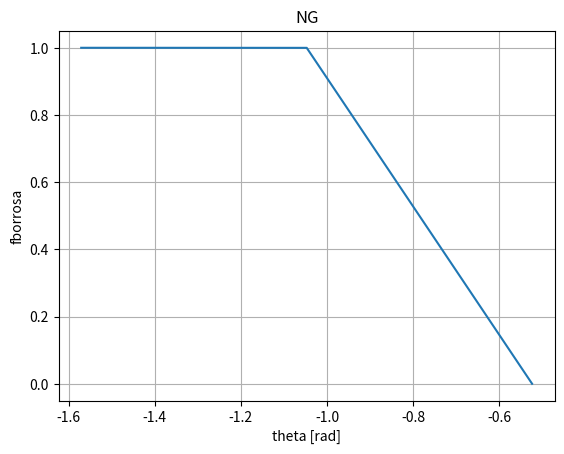
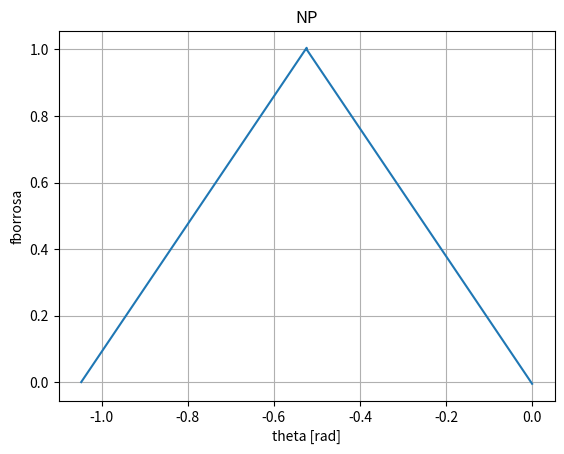
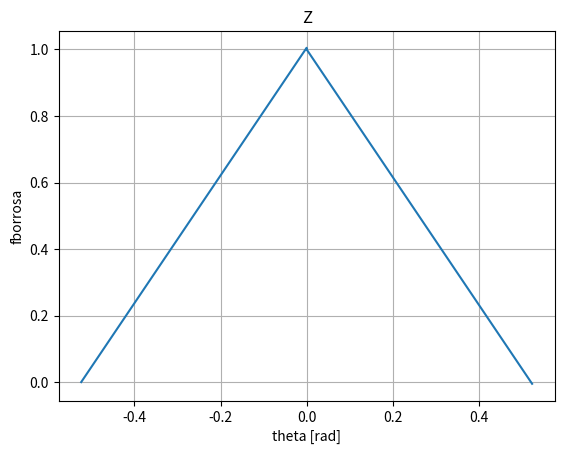
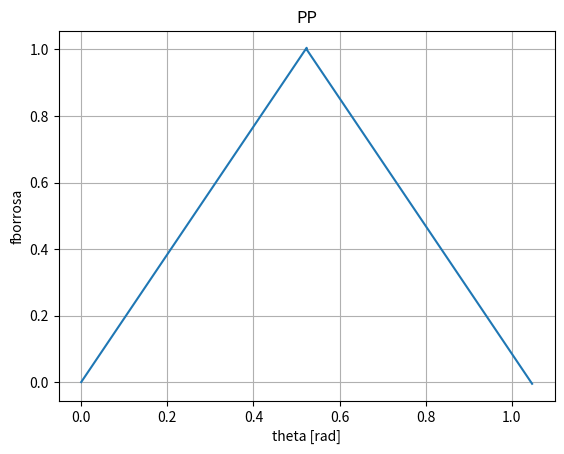
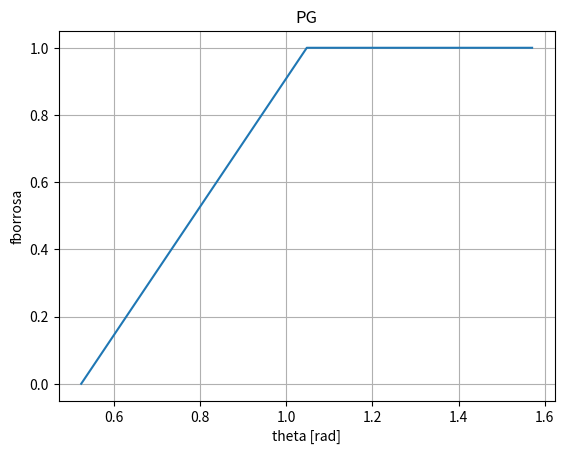
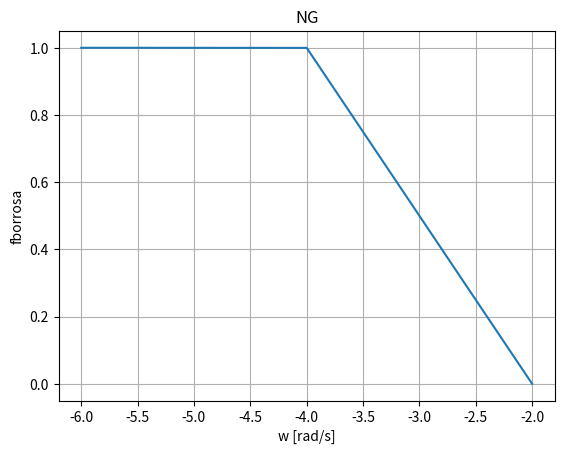
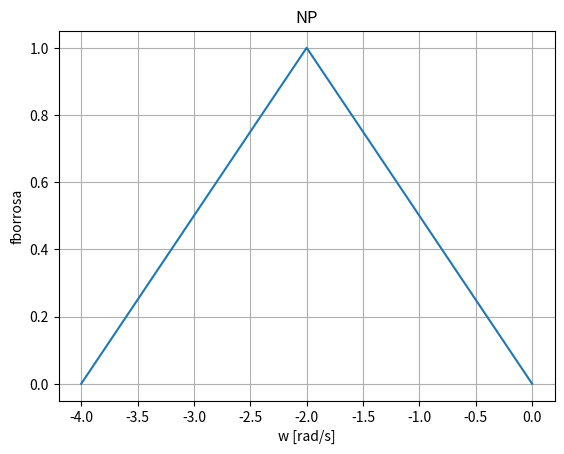
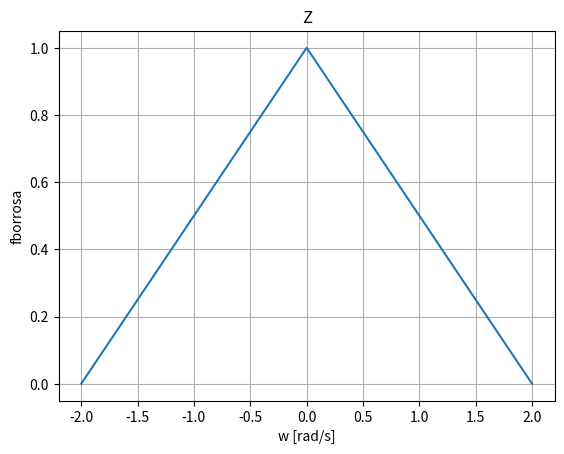
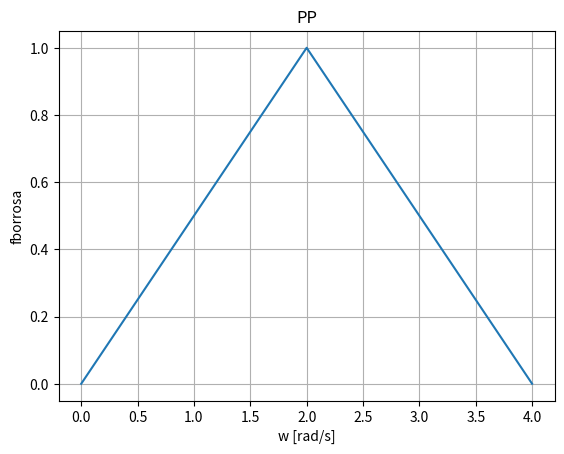
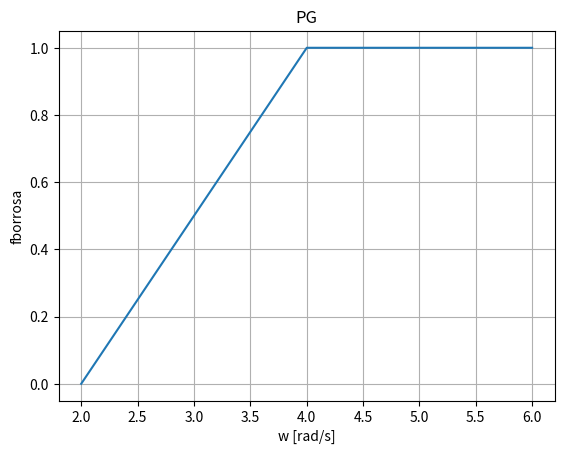
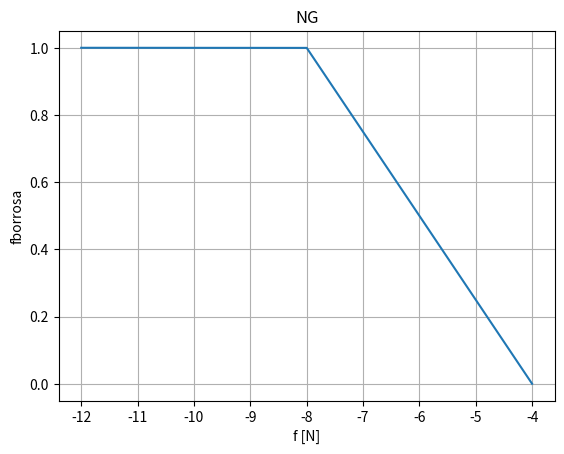
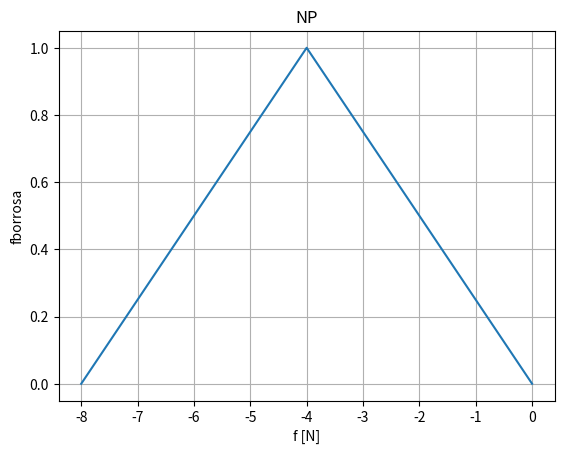
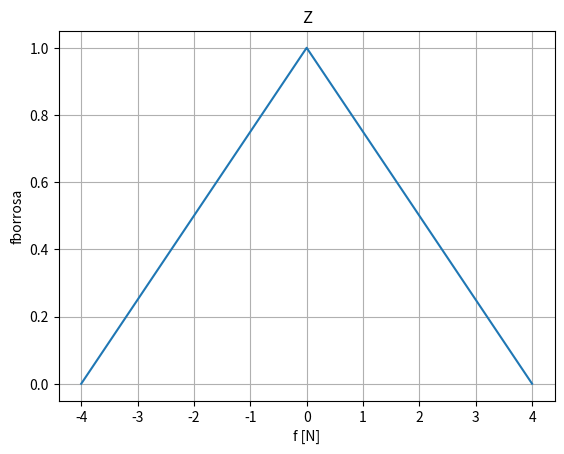
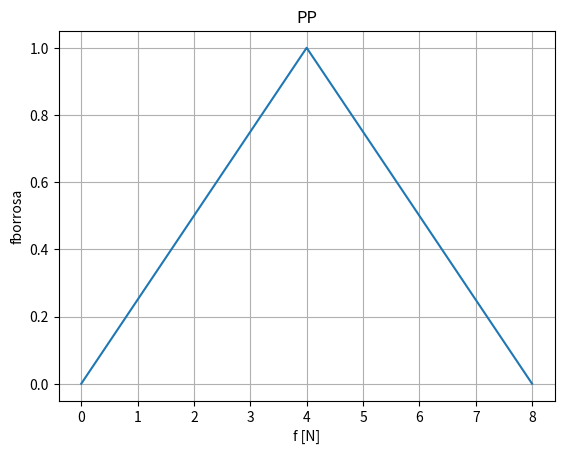
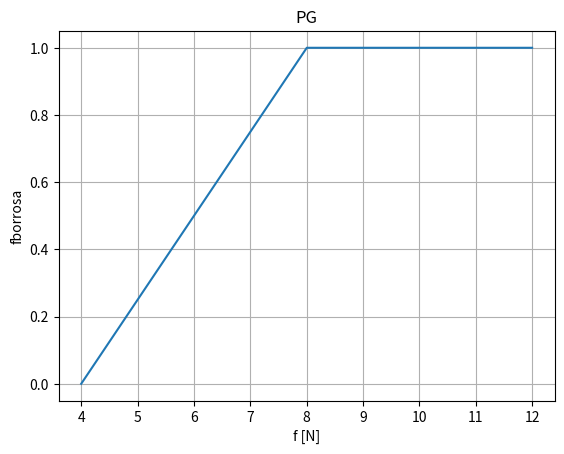

Here is the Python script that generated these plots, in order:
import matplotlib.pyplot as plt
import numpy as np
def DectoRad(dec):
    rad=(dec*np.pi)/180
    return(rad)
def vecx(x0,xfin):
    x=[]
    while(x0<xfin):
        dt=0.0001
        xn=x0+dt
        x.append(float(x0))
        x0=xn
    return(x)
def hombroder(xfin,x0,xintermedio,pendiente,t):
    PGTheta=[]
    t=t
    while(x0<xfin):
        dt=0.0001
        if(x0>=xintermedio):
            PGTheta.append(1)
    
        else:
            nv=(1/pendiente)*t
            t+=dt
            PGTheta.append(nv)
        xn=x0+dt
        x0=xn
    return(PGTheta)
def hombroizq(xfin,x0,xintermedio,pendiente,t):
    NGTheta=[]
    t=t
    while(x0<xfin):
        dt=0.0001
        if(x0<=xintermedio):
            NGTheta.append(1)
    
        else:
            nv=1-(1/pendiente)*t
            t+=dt
            NGTheta.append(nv)
        xn=x0+dt
        x0=xn
    return(NGTheta)
 
def triangulo(x0,xintermedio,xfinal,dt,pendiente):
    NPTheta=[]
    t=0
    t1=0
    while(x0<xfinal):
        if(x0<xintermedio):
            nv=(pendiente)*t
            NPTheta.append(nv)
            t+=dt
        elif(x0<xfinal):
            nv=1-(pendiente)*t1
            NPTheta.append(nv)
            t1+=dt
        x0+=dt
    return(NPTheta)
def graficar(x,y,titulo,variable):
    fig, ax = plt.subplots()
    ax.plot(x, y)
    ax.set(xlabel=variable, ylabel='fborrosa', title=titulo)
    ax.grid()  
    plt.show()
"""
    Calculo de la funcion del borrosificador de theta
"""
NGTheta=hombroizq(DectoRad(-30),DectoRad(-90),DectoRad(-60),DectoRad(30),0)
xNG=vecx(DectoRad(-90),DectoRad(-30))
xNP=vecx(DectoRad(-60),DectoRad(0))
NPTheta=triangulo(DectoRad(-60),DectoRad(-30),DectoRad(0),0.0001,DectoRad(110))
xZ=vecx(DectoRad(-30),DectoRad(30))
ZTheta=triangulo(DectoRad(-30),DectoRad(0),DectoRad(30),0.0001,DectoRad(110))
xPP=vecx(DectoRad(0),DectoRad(60))
PPTheta=triangulo(DectoRad(0),DectoRad(30),DectoRad(60),0.0001,DectoRad(110))
xPG=vecx(DectoRad(30),DectoRad(90))
PGTheta=hombroder(DectoRad(90),DectoRad(30),DectoRad(60),DectoRad(30),0)

graficar(xNG,NGTheta,'NG','theta [rad]')
graficar(xNP,NPTheta,'NP','theta [rad]')
graficar(xZ,ZTheta,'Z','theta [rad]')
graficar(xPP,NPTheta,'PP','theta [rad]')
graficar(xPG,PGTheta,'PG','theta [rad]')
"""
    Calculo de la funcion del borrosificador de velocidad
"""
NGVel=hombroizq(-2,-6,-4,2,0)
vNG=vecx(-6,-2)
vNP=vecx(-4,0)
NPVel=triangulo(-4,-2,0,0.0001,0.5)
vZ=vecx(-2,2)
ZVel=triangulo(-2,0,2,0.0001,0.5)
vPP=vecx(0,4)
PPVel=triangulo(0,2,4,0.0001,0.5)
vPG=vecx(2,6)
PGVel=hombroder(6,2,4,2,0)

graficar(vNG,NGVel,'NG','w [rad/s]')
graficar(vNP,NPVel,'NP','w [rad/s]')
graficar(vZ,ZVel,'Z','w [rad/s]')
graficar(vPP,NPVel,'PP','w [rad/s]')
graficar(vPG,PGVel,'PG','w [rad/s]')

"""
    Calculo de la funcion del borrosificador de la fuerza
"""
NGF=hombroizq(-4,-12,-8,4,0)
fNG=vecx(-12,-4)
fNP=vecx(-8,0)
NPF=triangulo(-8,-4,0,0.0001,0.25)
fZ=vecx(-4,4)
ZF=triangulo(-4,0,4,0.0001,0.25)
fPP=vecx(0,8)
PPF=triangulo(0,4,8,0.0001,0.25)
fPG=vecx(4,12)
PGF=hombroder(12,4,8,4,0)

graficar(fNG,NGF,'NG','f [N]')
graficar(fNP,NPF,'NP','f [N]')
graficar(fZ,ZF,'Z','f [N]')
graficar(fPP,NPF,'PP','f [N]')
graficar(fPG,PGF,'PG','f [N]')